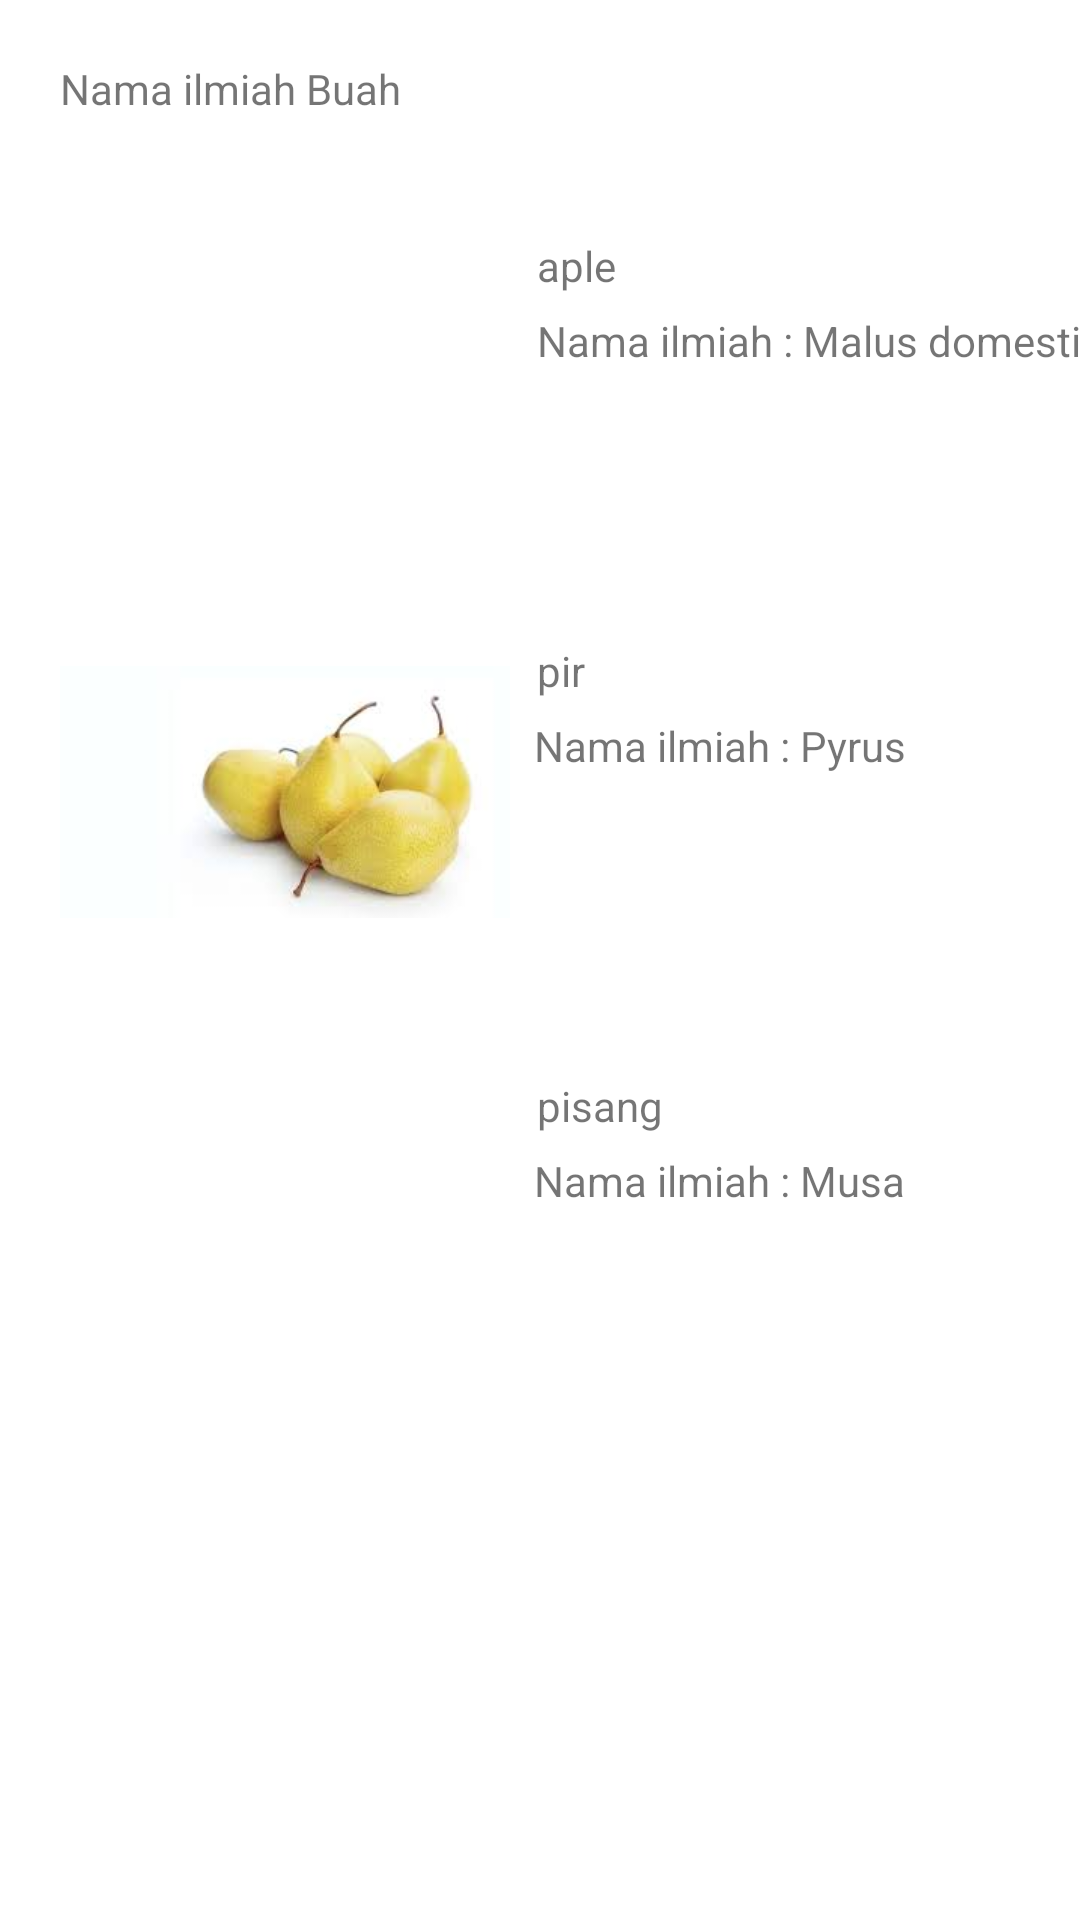

Android layout source for this screen:
<!-- AndroidManifest.xml: application theme Theme.ProjekAwal -->
<!-- res/layout/activity_buah.xml -->
<?xml version="1.0" encoding="utf-8"?>
<androidx.constraintlayout.widget.ConstraintLayout xmlns:android="http://schemas.android.com/apk/res/android"
    xmlns:app="http://schemas.android.com/apk/res-auto"
    xmlns:tools="http://schemas.android.com/tools"
    android:layout_width="match_parent"
    android:layout_height="match_parent"
    tools:context=".buah">

    <TextView
        android:id="@+id/judul"
        android:layout_width="wrap_content"
        android:layout_height="wrap_content"
        android:text="Nama ilmiah Buah"
        app:layout_constraintStart_toStartOf="parent"
        app:layout_constraintTop_toTopOf="parent"
        android:layout_marginStart="20dp"
        android:layout_marginTop="20dp"/>

    <ImageView
        android:id="@+id/gaple"
        android:layout_width="150dp"
        android:layout_height="130dp"
        android:src="@drawable/aple"
        app:layout_constraintTop_toBottomOf="@id/judul"
        app:layout_constraintStart_toStartOf="parent"
        android:layout_marginStart="20dp"
        android:layout_marginTop="15dp"
        />

    <TextView
        android:id="@+id/tvaple"
        android:layout_width="wrap_content"
        android:layout_height="wrap_content"
        android:text="aple"
        app:layout_constraintStart_toEndOf="@id/gaple"
        app:layout_constraintTop_toTopOf="@id/gaple"
        android:layout_marginTop="25dp"
        android:layout_marginStart="9dp"/>

    <TextView
        android:layout_width="wrap_content"
        android:layout_height="wrap_content"
        android:text="Nama ilmiah : Malus domestica"
        app:layout_constraintStart_toEndOf="@id/gaple"
        app:layout_constraintTop_toTopOf="@id/tvaple"
        android:layout_marginTop="25dp"
        android:layout_marginStart="9dp"/>

    <ImageView
        android:id="@+id/gpir"
        android:layout_width="150dp"
        android:layout_height="130dp"
        android:src="@drawable/pir"
        app:layout_constraintTop_toBottomOf="@id/gaple"
        app:layout_constraintStart_toStartOf="parent"
        android:layout_marginStart="20dp"
        android:layout_marginTop="15dp"
        />

    <TextView
        android:id="@+id/tvpir"
        android:layout_width="wrap_content"
        android:layout_height="wrap_content"
        android:text="pir"
        app:layout_constraintStart_toEndOf="@id/gpir"
        app:layout_constraintTop_toTopOf="@id/gpir"
        android:layout_marginTop="15dp"
        android:layout_marginStart="9dp"/>


    <TextView
        android:layout_width="wrap_content"
        android:layout_height="wrap_content"
        android:layout_marginStart="8dp"
        android:layout_marginTop="40dp"
        android:text="Nama ilmiah : Pyrus"
        app:layout_constraintStart_toEndOf="@id/gpir"
        app:layout_constraintTop_toTopOf="@id/gpir" />

    <ImageView
        android:id="@+id/gpisang"
        android:layout_width="150dp"
        android:layout_height="130dp"
        android:src="@drawable/pisang"
        app:layout_constraintTop_toBottomOf="@id/gpir"
        app:layout_constraintStart_toStartOf="parent"
        android:layout_marginStart="20dp"
        android:layout_marginTop="15dp"
        />

    <TextView
        android:id="@+id/tvpisang"
        android:layout_width="wrap_content"
        android:layout_height="wrap_content"
        android:text="pisang"
        app:layout_constraintStart_toEndOf="@id/gpisang"
        app:layout_constraintTop_toTopOf="@id/gpisang"
        android:layout_marginTop="15dp"
        android:layout_marginStart="9dp"/>

    <TextView
        android:layout_width="wrap_content"
        android:layout_height="wrap_content"
        android:layout_marginStart="8dp"
        android:layout_marginTop="40dp"
        android:text="Nama ilmiah : Musa"
        app:layout_constraintStart_toEndOf="@id/gpisang"
        app:layout_constraintTop_toTopOf="@id/gpisang" />

</androidx.constraintlayout.widget.ConstraintLayout>
<!-- resources referenced by this layout -->
<resources>
  <!-- drawable pir: jpg bitmap (drawable-v24, 3260 bytes) -->
  <style name="Theme.ProjekAwal" parent="Theme.MaterialComponents.DayNight.DarkActionBar">
          
          <item name="colorPrimary">@color/purple_500</item>
          <item name="colorPrimaryVariant">@color/purple_700</item>
          <item name="colorOnPrimary">@color/white</item>
          
          <item name="colorSecondary">@color/teal_200</item>
          <item name="colorSecondaryVariant">@color/teal_700</item>
          <item name="colorOnSecondary">@color/black</item>
          
          <item name="android:statusBarColor" tools:targetApi="l">?attr/colorPrimaryVariant</item>
          
      </style>
  <!-- not gathered from this repository: default colours our renderer supplied (Android Studio template values) -->
  <color name="purple_500">#FF6200EE</color>
  <color name="purple_700">#FF3700B3</color>
  <color name="teal_200">#FF03DAC5</color>
  <color name="teal_700">#FF018786</color>
  <color name="black">#FF000000</color>
  <color name="white">#FFFFFFFF</color>
</resources>
